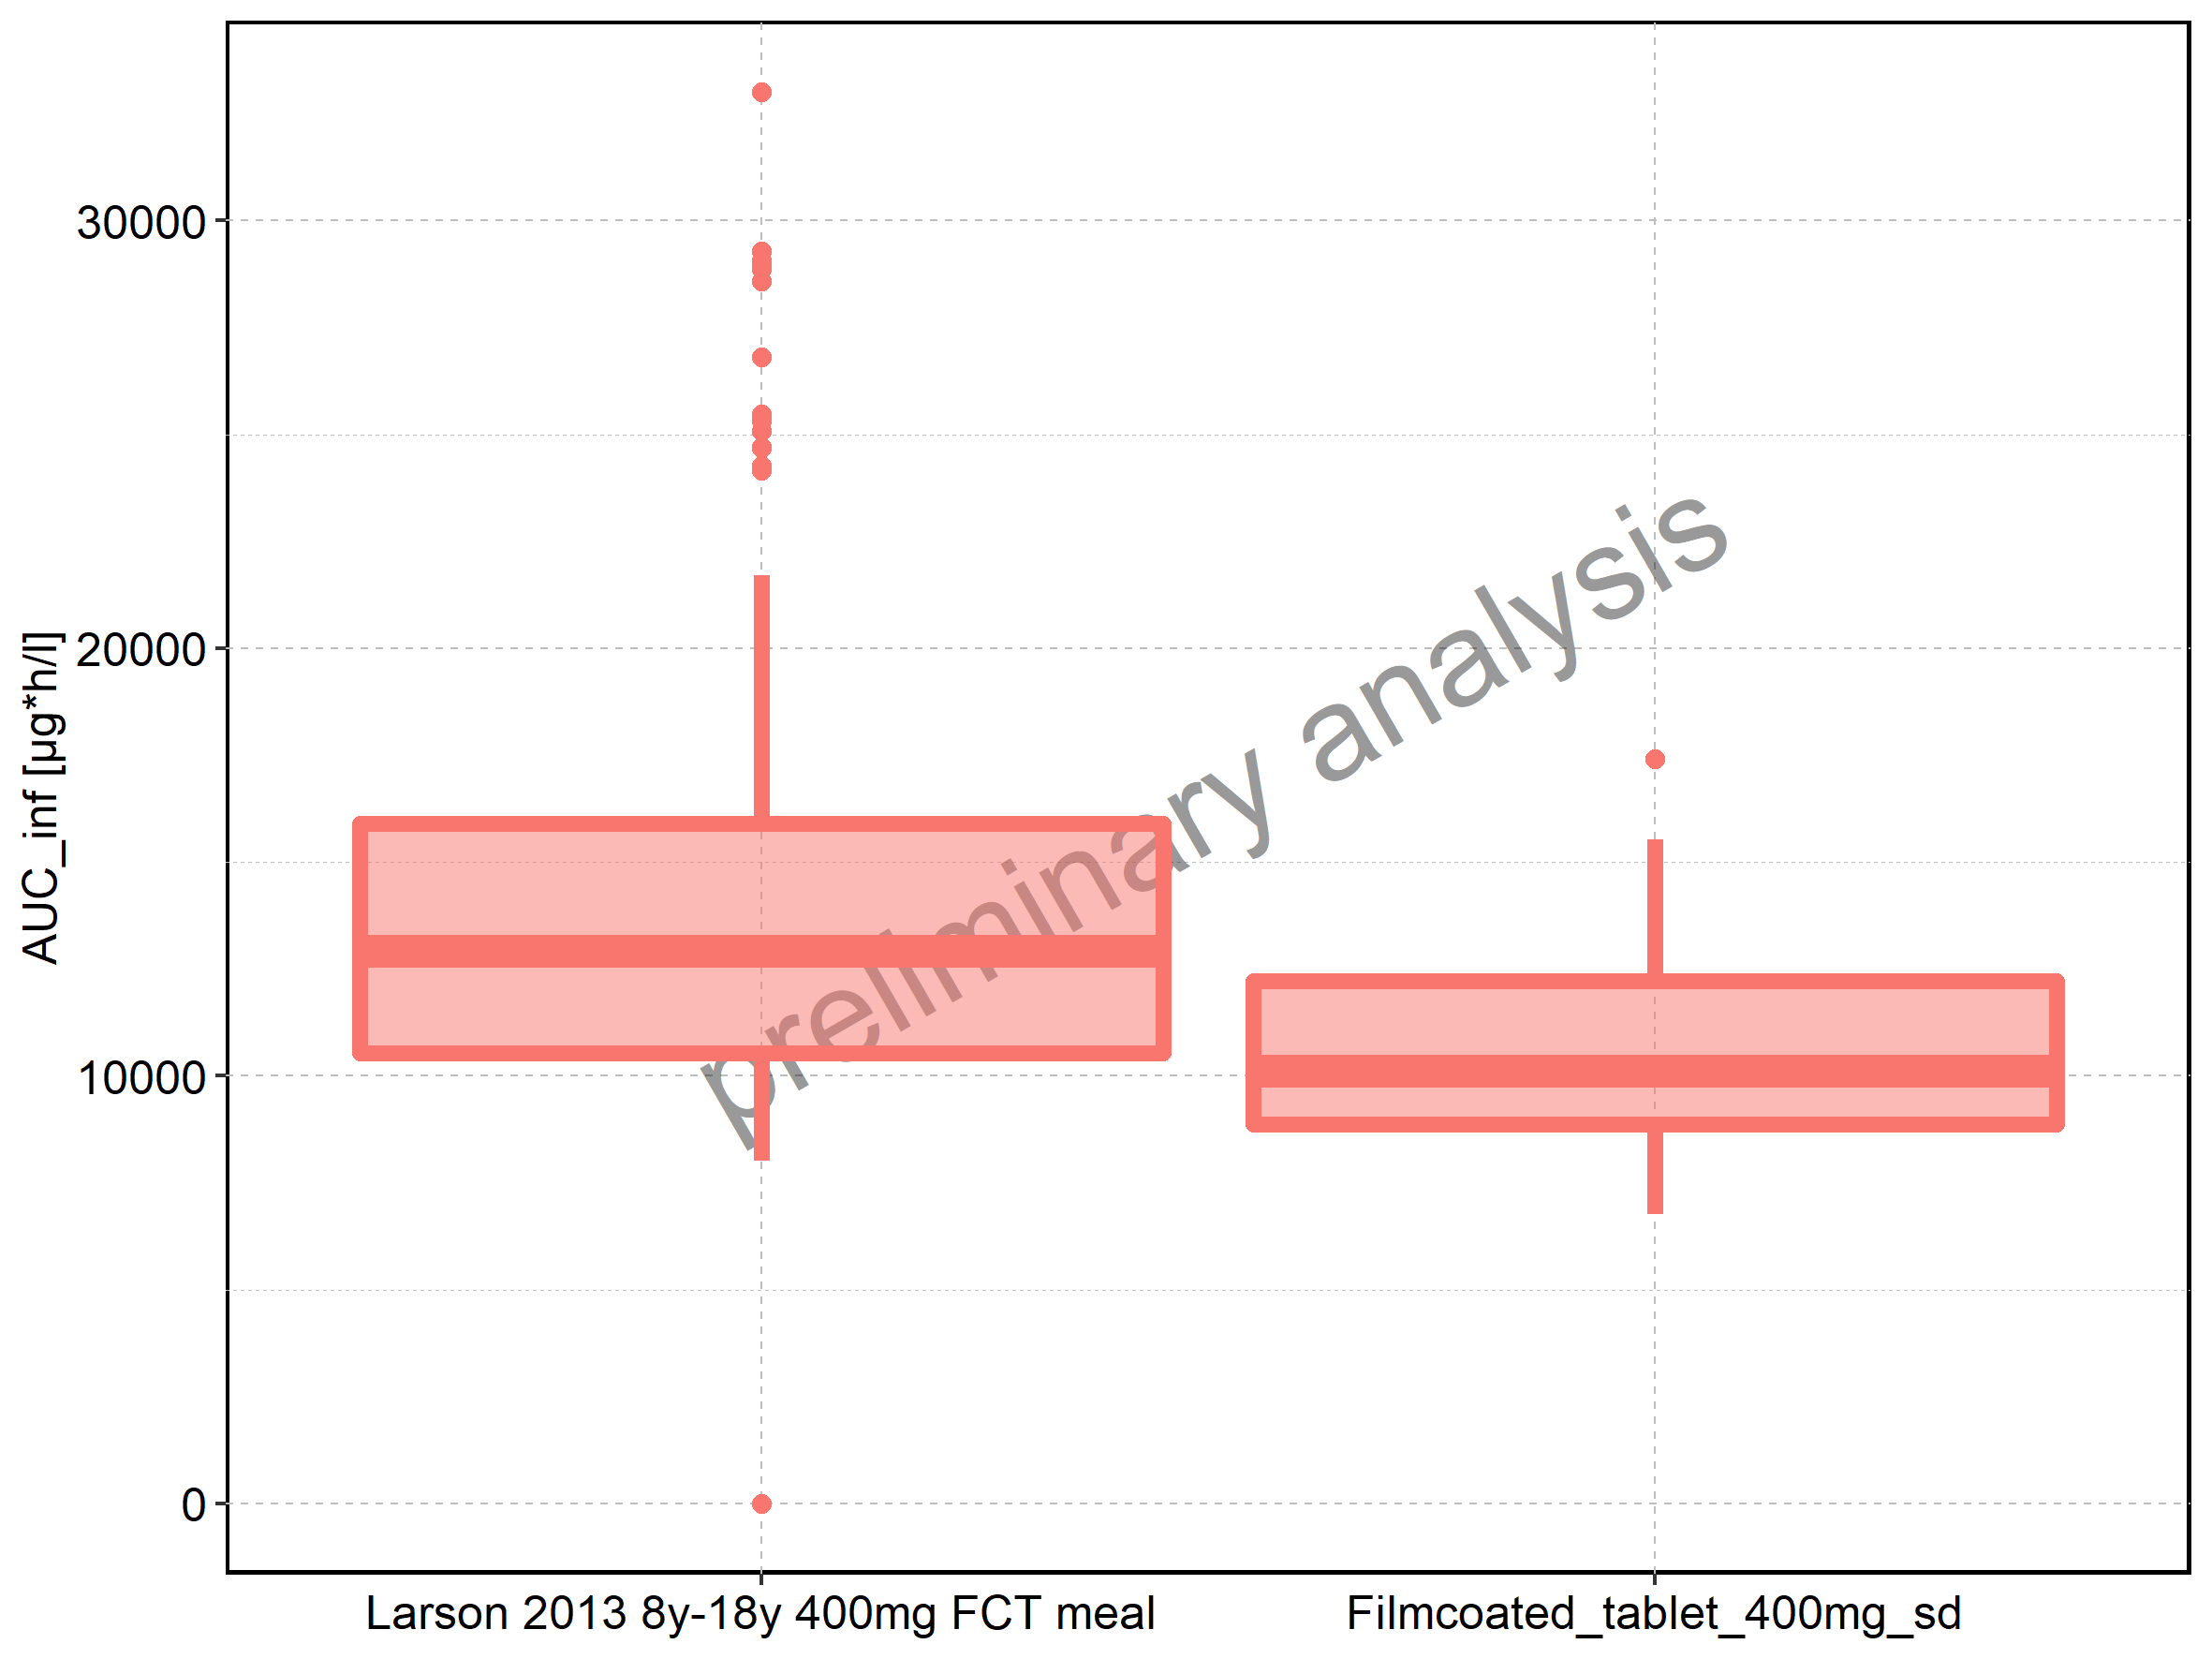

Data behind this chart, as committed beside it:
Population, N, 5th percentile, 25th percentile, 50th percentile, 75th percentile, 95th percentile, mean, standard deviation, geo mean, geo standard deviation
Larson 2013 8y-18y 400mg FCT meal, 500, 8018, 10534, 12921, 15893, 21708, 13652, 4460, 0, NA
Filmcoated_tablet_400mg_sd, 100, 6772, 8876, 10112, 12229, 15523, 10627, 2758, 10275, 1.301
